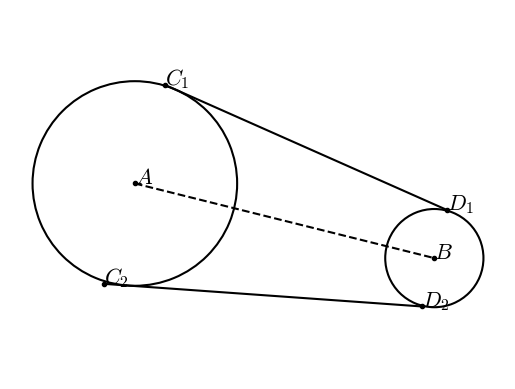

Generate this figure with matplotlib:
#T# the following code shows how to draw two circles and their two common external tangents

#T# to draw two circles and their two common external tangents, the pyplot module of the matplotlib package is used
import matplotlib.pyplot as plt

#T# the patches module of the matplotlib package is used to draw shapes
import matplotlib.patches as mpatches

#T# import the math module to do calculations
import math

#T# create the figure and axes
fig1, ax1 = plt.subplots(1, 1)

#T# set the aspect of the axes
ax1.set_aspect('equal', adjustable = 'datalim')

#T# hide the spines and ticks
for it1 in ['top', 'bottom', 'left', 'right']:
    ax1.spines[it1].set_visible(False)
ax1.xaxis.set_visible(False)
ax1.yaxis.set_visible(False)

#T# create the variables that define the plot
C1 = (-2, 2.5)
D1 = (2.6, .46)

C2 = (-3, -.75)
D2 = (2.2, -1.12)

m_C1D1 = (D1[1] - C1[1])/(D1[0] - C1[0])
b_C1D1_C1 = C1[1] - m_C1D1*C1[0]

m_C2D2 = (D2[1] - C2[1])/(D2[0] - C2[0])
b_C2D2_C2 = C2[1] - m_C2D2*C2[0]

x_E = (b_C2D2_C2 - b_C1D1_C1)/(m_C1D1 - m_C2D2)
y_E = m_C1D1*x_E + b_C1D1_C1
E = (x_E, y_E)

d_C1C2 = math.sqrt((C2[0] - C1[0])**2 + (C2[1] - C1[1])**2)
d_C1E = math.sqrt((E[0] - C1[0])**2 + (E[1] - C1[1])**2)
d_C2E = math.sqrt((E[0] - C2[0])**2 + (E[1] - C2[1])**2)
k_AC1 = d_C1E/(d_C1E + d_C2E)
A = (C1[0] + k_AC1*(C2[0] - C1[0]), C1[1] + k_AC1*(C2[1] - C1[1]))

m_perp_C1D1 = -1/m_C1D1
b_perp_C1D1_A = A[1] - m_perp_C1D1*A[0]
x_p_tang_A = (b_C1D1_C1 - b_perp_C1D1_A)/(m_perp_C1D1 - m_C1D1)
y_p_tang_A = m_perp_C1D1*x_p_tang_A + b_perp_C1D1_A
p_tang_A = (x_p_tang_A, y_p_tang_A)
r_A = math.sqrt((p_tang_A[0] - A[0])**2 + (p_tang_A[1] - A[1])**2)

d_D1D2 = math.sqrt((D2[0] - D1[0])**2 + (D2[1] - D1[1])**2)
d_D1E = math.sqrt((E[0] - D1[0])**2 + (E[1] - D1[1])**2)
d_D2E = math.sqrt((E[0] - D2[0])**2 + (E[1] - D2[1])**2)
k_BD1 = d_D1E/(d_D1E + d_D2E)
B = (D1[0] + k_BD1*(D2[0] - D1[0]), D1[1] + k_BD1*(D2[1] - D1[1]))

m_perp_C2D2 = -1/m_C2D2
b_perp_C2D2_B = B[1] - m_perp_C2D2*B[0]
x_p_tang_B = (b_C2D2_C2 - b_perp_C2D2_B)/(m_perp_C2D2 - m_C2D2)
y_p_tang_B = m_perp_C2D2*x_p_tang_B + b_perp_C2D2_B
p_tang_B = (x_p_tang_B, y_p_tang_B)
r_B = math.sqrt((p_tang_B[0] - B[0])**2 + (p_tang_B[1] - B[1])**2)

list_x_1 = [C1[0], D1[0]]
list_y_1 = [C1[1], D1[1]]

list_x_2 = [C2[0], D2[0]]
list_y_2 = [C2[1], D2[1]]

list_x_3 = [A[0], B[0]]
list_y_3 = [A[1], B[1]]

#T# plot the figure
ax1.plot(list_x_1, list_y_1, 'o-k', markersize = 3)
ax1.plot(list_x_2, list_y_2, 'o-k', markersize = 3)
ax1.plot(list_x_3, list_y_3, 'o--k', markersize = 3)

circle1 = mpatches.Arc(A, 2*r_A, 2*r_A, linewidth = 1.5)
circle2 = mpatches.Arc(B, 2*r_B, 2*r_B, linewidth = 1.5)
ax1.add_patch(circle1)
ax1.add_patch(circle2)

#T# set the math text font to the Latex default, Computer Modern
import matplotlib
matplotlib.rcParams['mathtext.fontset'] = 'cm'

#T# create the labels
label_A = ax1.annotate(r'$A$', A, size = 16)
label_B = ax1.annotate(r'$B$', B, size = 16)
label_C1 = ax1.annotate(r'$C_1$', C1, size = 16)
label_D1 = ax1.annotate(r'$D_1$', D1, size = 16)
label_C2 = ax1.annotate(r'$C_2$', C2, size = 16)
label_D2 = ax1.annotate(r'$D_2$', D2, size = 16)

#T# drag the labels if needed
label_A.draggable()
label_B.draggable()
label_C1.draggable()
label_C2.draggable()
label_D1.draggable()
label_D2.draggable()

#T# show the results
ax1.autoscale()
plt.show()